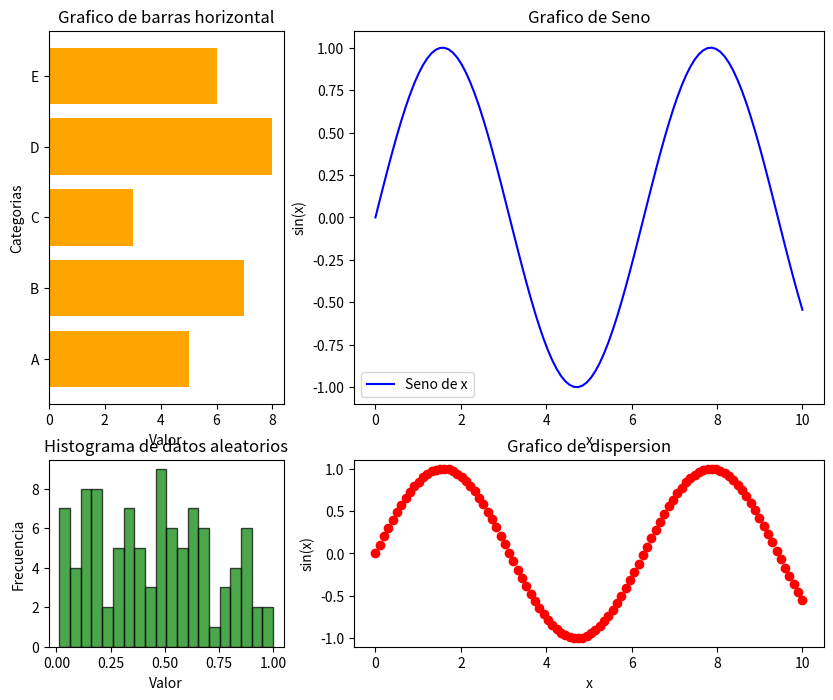

Write Python code to recreate this figure.
import pandas as pd
import numpy as np
import matplotlib.pyplot as plt 
import matplotlib.gridspec as gridspec

x=np.linspace(0,10,100)
y=np.sin(x)
data=np.random.rand(100)
gs=gridspec.GridSpec(2,2,height_ratios=[2,1],width_ratios=[1,2])
fig=plt.figure(figsize=(10,8))
#Primer subplot grande
ax1=fig.add_subplot(gs[0,1])
ax1.plot(x,y,color='blue',label='Seno de x')
ax1.set_title('Grafico de Seno')
ax1.set_xlabel('x')
ax1.set_ylabel('sin(x)')
ax1.legend()
#Segundo subplot pequeño ocupa la parte inferior izquierda
ax2=fig.add_subplot(gs[1,0])
ax2.hist(data,bins=20,color='green',edgecolor='black',alpha=0.7)
ax2.set_title('Histograma de datos aleatorios')
ax2.set_xlabel('Valor')
ax2.set_ylabel('Frecuencia')
#Tercer subplot pequeño ocupa la parte inferior derecha
ax3=fig.add_subplot(gs[1,1])
ax3.scatter(x,y,color='red')
ax3.set_title('Grafico de dispersion')
ax3.set_xlabel('x')
ax3.set_ylabel('sin(x)')

#cuarto subplot con posicion personalizada
ax4=fig.add_subplot(gs[0,0])
ax4.barh(['A','B','C','D','E'],[5,7,3,8,6],color='orange')
ax4.set_title('Grafico de barras horizontal')
ax4.set_xlabel('Valor')
ax4.set_ylabel('Categorias')    

plt.show()
